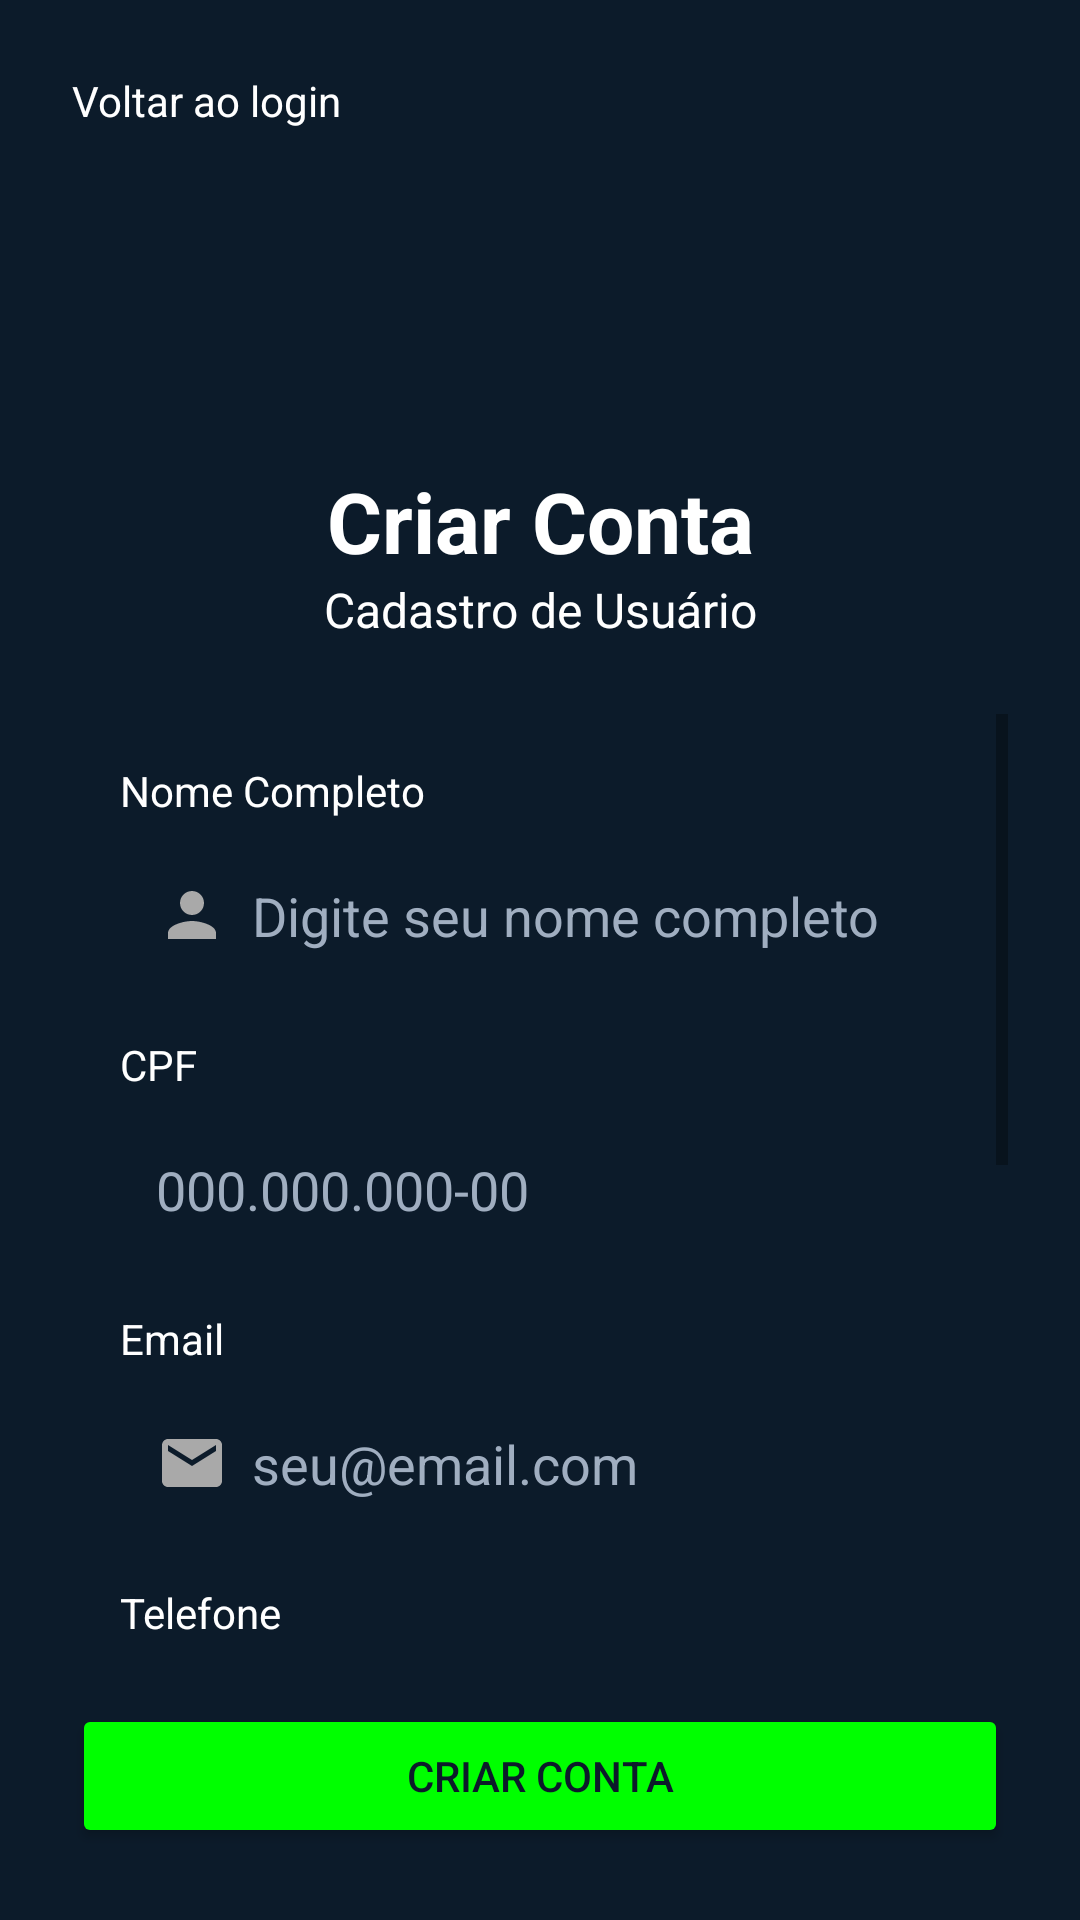

The Android layout XML behind this screen, and the referenced resources:
<!-- AndroidManifest.xml: application theme Theme.GestaoDeProdutos -->
<!-- res/layout/activity_registro_usuario.xml -->
<?xml version="1.0" encoding="utf-8"?>
<androidx.constraintlayout.widget.ConstraintLayout xmlns:android="http://schemas.android.com/apk/res/android"
    xmlns:app="http://schemas.android.com/apk/res-auto"
    xmlns:tools="http://schemas.android.com/tools"
    android:layout_width="match_parent"
    android:layout_height="match_parent"
    android:background="@color/dark_background"
    android:padding="24dp">

    <TextView
        android:id="@+id/txtVoltarLogin"
        android:layout_width="wrap_content"
        android:layout_height="wrap_content"
        android:drawableStart="@drawable/ic_arrow_back"
        android:drawablePadding="8dp"
        android:text="@string/voltar_ao_login"
        android:textColor="@color/white"
        app:layout_constraintStart_toStartOf="parent"
        app:layout_constraintTop_toTopOf="parent" />

    <ImageView
        android:id="@+id/logo"
        android:layout_width="80dp"
        android:layout_height="80dp"
        android:layout_marginTop="32dp"
        android:src="@drawable/icon_ecolltruck"
        app:layout_constraintEnd_toEndOf="parent"
        app:layout_constraintStart_toStartOf="parent"
        app:layout_constraintTop_toBottomOf="@+id/txtVoltarLogin" />

    <TextView
        android:id="@+id/txtCriarConta"
        android:layout_width="wrap_content"
        android:layout_height="wrap_content"
        android:text="@string/criar_conta"
        android:textColor="@color/white"
        android:textSize="28sp"
        android:textStyle="bold"
        app:layout_constraintEnd_toEndOf="parent"
        app:layout_constraintStart_toStartOf="parent"
        app:layout_constraintTop_toBottomOf="@+id/logo" />

    <TextView
        android:id="@+id/txtCadastroUsuario"
        android:layout_width="wrap_content"
        android:layout_height="wrap_content"
        android:text="@string/cadastro_usuario"
        android:textColor="@color/white"
        android:textSize="16sp"
        app:layout_constraintEnd_toEndOf="parent"
        app:layout_constraintStart_toStartOf="parent"
        app:layout_constraintTop_toBottomOf="@+id/txtCriarConta" />


    <ScrollView
        android:layout_width="0dp"
        android:layout_height="0dp"
        android:layout_marginTop="24dp"
        android:layout_marginBottom="16dp"
        app:layout_constraintBottom_toTopOf="@+id/btnRegistrar"
        app:layout_constraintEnd_toEndOf="parent"
        app:layout_constraintStart_toStartOf="parent"
        app:layout_constraintTop_toBottomOf="@+id/txtCadastroUsuario">

        <LinearLayout
            android:layout_width="match_parent"
            android:layout_height="wrap_content"
            android:background="@drawable/rounded_corners"
            android:orientation="vertical"
            android:padding="16dp">


            <TextView
                android:layout_width="wrap_content"
                android:layout_height="wrap_content"
                android:text="@string/nome_completo"
                android:textColor="@color/white" />

            <EditText
                android:id="@+id/edtNomeCompleto"
                android:layout_width="match_parent"
                android:layout_height="wrap_content"
                android:layout_marginTop="8dp"
                android:background="@drawable/edit_text_background"
                android:drawableStart="@drawable/ic_person"
                android:drawablePadding="8dp"
                android:hint="@string/hint_nome_completo"
                android:inputType="textPersonName"
                android:padding="12dp"
                android:textColor="@color/white"
                android:textColorHint="@color/hint_text" />

            <TextView
                android:layout_width="wrap_content"
                android:layout_height="wrap_content"
                android:layout_marginTop="16dp"
                android:text="@string/cpf"
                android:textColor="@color/white" />

            <EditText
                android:id="@+id/edtCPF"
                android:layout_width="match_parent"
                android:layout_height="wrap_content"
                android:layout_marginTop="8dp"
                android:background="@drawable/edit_text_background"
                android:hint="@string/hint_cpf"
                android:inputType="number"
                android:padding="12dp"
                android:textColor="@color/white"
                android:textColorHint="@color/hint_text" />

            <TextView
                android:layout_width="wrap_content"
                android:layout_height="wrap_content"
                android:layout_marginTop="16dp"
                android:text="@string/email"
                android:textColor="@color/white" />

            <EditText
                android:id="@+id/edtEmailRegistro"
                android:layout_width="match_parent"
                android:layout_height="wrap_content"
                android:layout_marginTop="8dp"
                android:background="@drawable/edit_text_background"
                android:drawableStart="@drawable/ic_email"
                android:drawablePadding="8dp"
                android:hint="@string/hint_email"
                android:inputType="textEmailAddress"
                android:padding="12dp"
                android:textColor="@color/white"
                android:textColorHint="@color/hint_text" />

            <TextView
                android:layout_width="wrap_content"
                android:layout_height="wrap_content"
                android:layout_marginTop="16dp"
                android:text="@string/telefone"
                android:textColor="@color/white" />

            <EditText
                android:id="@+id/edtTelefone"
                android:layout_width="match_parent"
                android:layout_height="wrap_content"
                android:layout_marginTop="8dp"
                android:background="@drawable/edit_text_background"
                android:drawableStart="@drawable/ic_phone"
                android:drawablePadding="8dp"
                android:hint="@string/hint_telefone"
                android:inputType="phone"
                android:padding="12dp"
                android:textColor="@color/white"
                android:textColorHint="@color/hint_text" />

            <TextView
                android:layout_width="wrap_content"
                android:layout_height="wrap_content"
                android:layout_marginTop="16dp"
                android:text="@string/data_nascimento"
                android:textColor="@color/white" />

            <EditText
                android:id="@+id/edtDataNascimento"
                android:layout_width="match_parent"
                android:layout_height="wrap_content"
                android:layout_marginTop="8dp"
                android:background="@drawable/edit_text_background"
                android:drawableStart="@drawable/ic_calendar"
                android:drawablePadding="8dp"
                android:hint="@string/hint_data_nascimento"
                android:inputType="date"
                android:padding="12dp"
                android:textColor="@color/white"
                android:textColorHint="@color/hint_text" />

            <TextView
                android:layout_width="wrap_content"
                android:layout_height="wrap_content"
                android:layout_marginTop="16dp"
                android:text="@string/senha"
                android:textColor="@color/white" />

            <EditText
                android:id="@+id/edtSenhaRegistro"
                android:layout_width="match_parent"
                android:layout_height="wrap_content"
                android:layout_marginTop="8dp"
                android:background="@drawable/edit_text_background"
                android:drawableStart="@drawable/ic_lock"
                android:drawablePadding="8dp"
                android:hint="@string/hint_crie_senha"
                android:inputType="textPassword"
                android:padding="12dp"
                android:textColor="@color/white"
                android:textColorHint="@color/hint_text" />

            <TextView
                android:layout_width="wrap_content"
                android:layout_height="wrap_content"
                android:layout_marginTop="16dp"
                android:text="@string/confirmar_senha"
                android:textColor="@color/white" />

            <EditText
                android:id="@+id/edtConfirmarSenha"
                android:layout_width="match_parent"
                android:layout_height="wrap_content"
                android:layout_marginTop="8dp"
                android:background="@drawable/edit_text_background"
                android:drawableStart="@drawable/ic_lock"
                android:drawablePadding="8dp"
                android:hint="@string/hint_confirmar_senha"
                android:inputType="textPassword"
                android:padding="12dp"
                android:textColor="@color/white"
                android:textColorHint="@color/hint_text" />

        </LinearLayout>
    </ScrollView>


    <Button
        android:id="@+id/btnRegistrar"
        android:layout_width="0dp"
        android:layout_height="wrap_content"
        android:backgroundTint="@color/green_accent"
        android:text="@string/criar_conta"
        android:textColor="@color/dark_background"
        app:layout_constraintBottom_toBottomOf="parent"
        app:layout_constraintEnd_toEndOf="parent"
        app:layout_constraintStart_toStartOf="parent" />

</androidx.constraintlayout.widget.ConstraintLayout>
<!-- resources referenced by this layout -->
<resources>
  <color name="dark_background">#0C1B2A</color>
  <color name="green_accent">#00FF00</color>
  <color name="hint_text">#A0AEC0</color>
  <color name="white">#FFFFFFFF</color>
  <!-- drawable ic_calendar (drawable) -->
  <vector xmlns:android="http://schemas.android.com/apk/res/android"
      android:width="24dp"
      android:height="24dp"
      android:viewportWidth="24"
      android:viewportHeight="24">
    <path
        android:fillColor="#A9A9A9"
        android:pathData="M17,12h-5v5h5v-5zM16,1v2H8V1H6v2H5c-1.11,0 -1.99,0.9 -1.99,2L3,19c0,1.1 0.89,2 2,2h14c1.1,0 2,-0.9 2,-2V5c0,-1.1 -0.9,-2 -2,-2h-1V1h-2zm3,18H5V8h14v11z"/>
  </vector>
  <!-- drawable ic_email (drawable) -->
  <vector xmlns:android="http://schemas.android.com/apk/res/android"
      android:width="24dp"
      android:height="24dp"
      android:viewportWidth="24"
      android:viewportHeight="24">
    <path
        android:fillColor="#A9A9A9"
        android:pathData="M20,4H4c-1.1,0 -1.99,0.9 -1.99,2L2,18c0,1.1 0.9,2 2,2h16c1.1,0 2,-0.9 2,-2V6c0,-1.1 -0.9,-2 -2,-2zm0,4l-8,5 -8,-5V6l8,5 8,-5v2z"/>
  </vector>
  <!-- drawable ic_lock (drawable) -->
  <vector xmlns:android="http://schemas.android.com/apk/res/android"
      android:width="24dp"
      android:height="24dp"
      android:viewportWidth="24"
      android:viewportHeight="24">
    <path
        android:fillColor="#A9A9A9"
        android:pathData="M18,8h-1V6c0,-2.76 -2.24,-5 -5,-5S7,3.24 7,6v2H6c-1.1,0 -2,0.9 -2,2v10c0,1.1 0.9,2 2,2h12c1.1,0 2,-0.9 2,-2V10c0,-1.1 -0.9,-2 -2,-2zM12,17c-1.1,0 -2,-0.9 -2,-2s0.9,-2 2,-2 2,0.9 2,2 -0.9,2 -2,2zM15.1,8h-6.2V6c0,-1.71 1.39,-3.1 3.1,-3.1s3.1,1.39 3.1,3.1v2z"/>
  </vector>
  <!-- drawable ic_person (drawable) -->
  <vector xmlns:android="http://schemas.android.com/apk/res/android"
      android:width="24dp"
      android:height="24dp"
      android:viewportWidth="24"
      android:viewportHeight="24">
    <path
        android:fillColor="#A9A9A9"
        android:pathData="M12,12c2.21,0 4,-1.79 4,-4s-1.79,-4 -4,-4 -4,1.79 -4,4 1.79,4 4,4zM12,14c-2.67,0 -8,1.34 -8,4v2h16v-2c0,-2.66 -5.33,-4 -8,-4z"/>
  </vector>
  <!-- drawable ic_phone (drawable) -->
  <vector xmlns:android="http://schemas.android.com/apk/res/android"
      android:width="24dp"
      android:height="24dp"
      android:viewportWidth="24"
      android:viewportHeight="24">
    <path
        android:fillColor="#A9A9A9"
        android:pathData="M6.62,10.79c1.44,2.83 3.76,5.14 6.59,6.59l2.2,-2.2c0.27,-0.27 0.67,-0.36 1.02,-0.24 1.12,0.37 2.33,0.57 3.57,0.57 0.55,0 1,0.45 1,1V20c0,0.55 -0.45,1 -1,1 -9.39,0 -17,-7.61 -17,-17 0,-0.55 0.45,-1 1,-1h3.5c0.55,0 1,0.45 1,1 0,1.25 0.2,2.45 0.57,3.57 0.11,0.35 0.03,0.74 -0.24,1.02l-2.2,2.2z"/>
  </vector>
  <string name="cadastro_usuario">Cadastro de Usuário</string>
  <string name="confirmar_senha">Confirmar Senha</string>
  <string name="cpf">CPF</string>
  <string name="criar_conta">Criar Conta</string>
  <string name="data_nascimento">Data de Nascimento</string>
  <string name="email">Email</string>
  <string name="hint_confirmar_senha">Confirme sua senha</string>
  <string name="hint_cpf">000.000.000-00</string>
  <string name="hint_crie_senha">Crie uma senha</string>
  <string name="hint_data_nascimento">dd/mm/aaaa</string>
  <string name="hint_email">seu@email.com</string>
  <string name="hint_nome_completo">Digite seu nome completo</string>
  <string name="hint_telefone">(00) 00000-0000</string>
  <string name="nome_completo">Nome Completo</string>
  <string name="senha">Senha</string>
  <string name="telefone">Telefone</string>
  <string name="voltar_ao_login">Voltar ao login</string>
  <color name="purple_500">#FF6200EE</color>
  <color name="purple_700">#FF3700B3</color>
  <color name="teal_200">#FF03DAC5</color>
  <color name="teal_700">#FF018786</color>
  <color name="black">#FF000000</color>
</resources>
